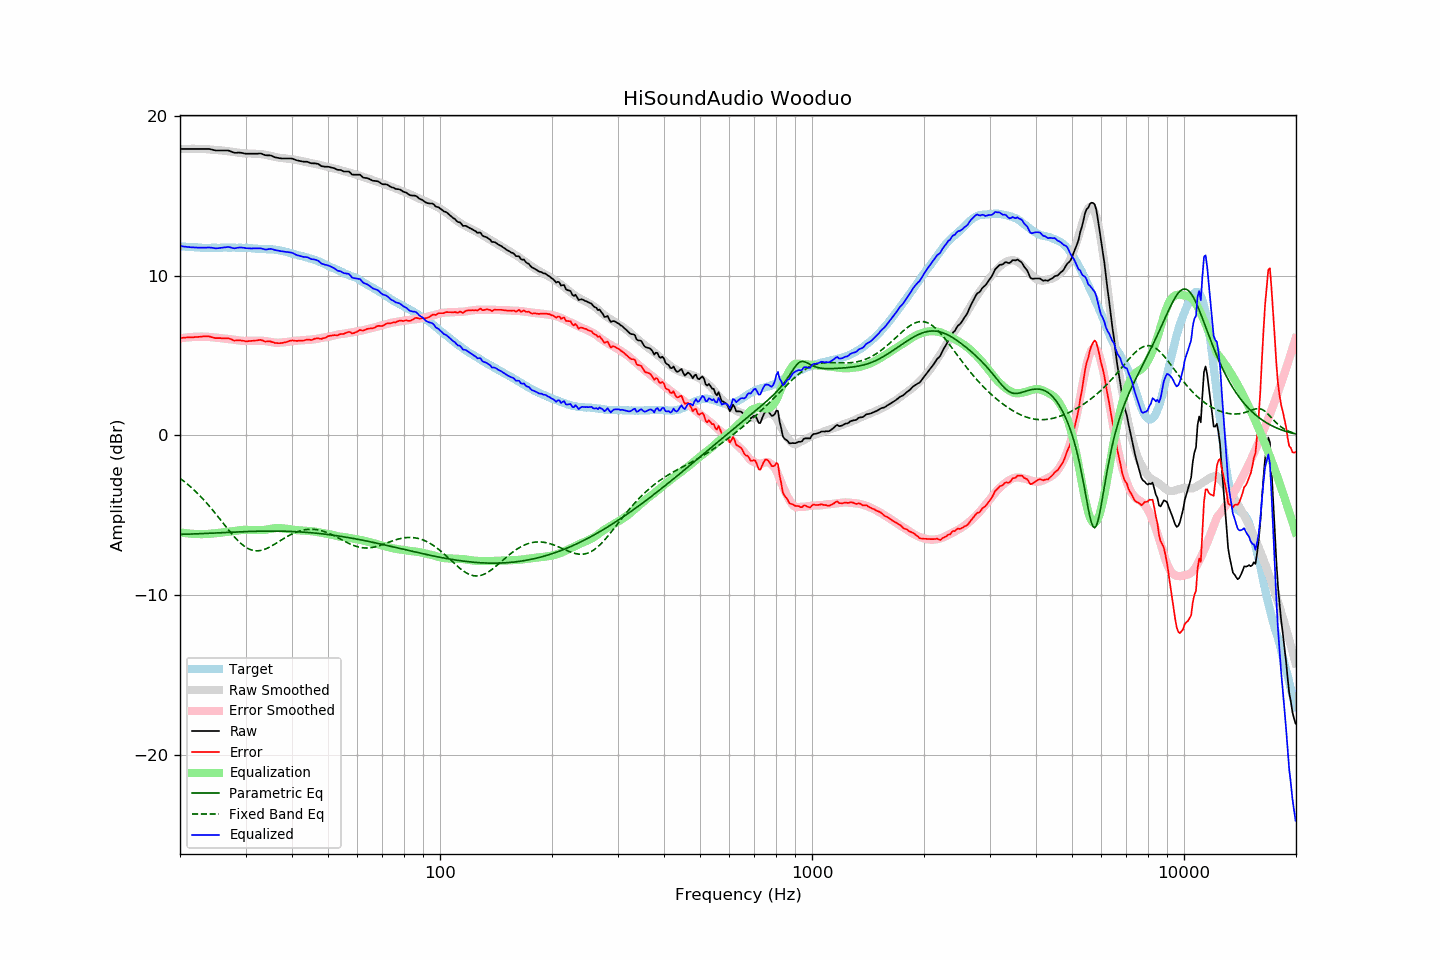

The table this chart was drawn from, first rows:
frequency, raw, error, smoothed, error_smoothed, equalization, parametric_eq, fixed_band_eq, equalized_raw, equalized_smoothed, target
20.00, 17.92, 6.09, 17.91, 6.07, -6.07, -6.19, -2.68, 11.85, 11.84, 11.84
20.20, 17.92, 6.10, 17.92, 6.09, -6.09, -6.19, -2.76, 11.84, 11.83, 11.83
20.40, 17.92, 6.11, 17.92, 6.10, -6.10, -6.19, -2.84, 11.82, 11.82, 11.82
20.61, 17.92, 6.11, 17.93, 6.11, -6.11, -6.19, -2.91, 11.81, 11.81, 11.82
20.81, 17.92, 6.13, 17.93, 6.13, -6.13, -6.18, -3.00, 11.80, 11.80, 11.80
21.02, 17.92, 6.13, 17.93, 6.14, -6.14, -6.18, -3.08, 11.79, 11.80, 11.80
21.23, 17.92, 6.14, 17.93, 6.15, -6.15, -6.18, -3.17, 11.78, 11.79, 11.79
21.44, 17.92, 6.13, 17.93, 6.15, -6.15, -6.17, -3.25, 11.77, 11.78, 11.80
21.66, 17.92, 6.14, 17.93, 6.16, -6.16, -6.17, -3.35, 11.76, 11.77, 11.79
21.87, 17.92, 6.15, 17.93, 6.17, -6.17, -6.17, -3.44, 11.76, 11.77, 11.78
22.09, 17.92, 6.16, 17.93, 6.17, -6.17, -6.16, -3.54, 11.75, 11.76, 11.77
22.31, 17.92, 6.16, 17.93, 6.17, -6.17, -6.16, -3.63, 11.75, 11.76, 11.77
22.54, 17.92, 6.17, 17.93, 6.18, -6.18, -6.15, -3.74, 11.75, 11.75, 11.76
22.76, 17.92, 6.18, 17.93, 6.18, -6.18, -6.15, -3.84, 11.74, 11.75, 11.75
22.99, 17.92, 6.19, 17.92, 6.18, -6.18, -6.15, -3.95, 11.74, 11.75, 11.74
23.22, 17.92, 6.20, 17.92, 6.18, -6.18, -6.14, -4.05, 11.75, 11.74, 11.73
23.45, 17.92, 6.19, 17.91, 6.17, -6.17, -6.14, -4.17, 11.75, 11.74, 11.74
23.69, 17.92, 6.20, 17.90, 6.17, -6.17, -6.13, -4.28, 11.76, 11.74, 11.73
23.92, 17.92, 6.20, 17.90, 6.16, -6.16, -6.13, -4.40, 11.76, 11.73, 11.73
24.16, 17.90, 6.17, 17.89, 6.15, -6.15, -6.12, -4.51, 11.75, 11.73, 11.74
24.40, 17.88, 6.14, 17.88, 6.14, -6.14, -6.12, -4.63, 11.74, 11.74, 11.75
24.65, 17.85, 6.11, 17.87, 6.14, -6.14, -6.11, -4.76, 11.72, 11.74, 11.75
24.89, 17.83, 6.09, 17.87, 6.13, -6.13, -6.11, -4.88, 11.71, 11.74, 11.75
25.14, 17.82, 6.09, 17.86, 6.12, -6.12, -6.10, -5.01, 11.71, 11.74, 11.74
25.39, 17.82, 6.09, 17.85, 6.11, -6.11, -6.10, -5.13, 11.72, 11.74, 11.74
25.65, 17.82, 6.09, 17.84, 6.09, -6.09, -6.09, -5.26, 11.73, 11.75, 11.74
25.91, 17.82, 6.08, 17.83, 6.08, -6.08, -6.09, -5.39, 11.75, 11.75, 11.75
26.16, 17.82, 6.07, 17.81, 6.06, -6.06, -6.08, -5.52, 11.76, 11.75, 11.76
26.43, 17.82, 6.07, 17.80, 6.05, -6.05, -6.08, -5.64, 11.77, 11.75, 11.76
26.69, 17.82, 6.07, 17.79, 6.04, -6.04, -6.07, -5.77, 11.78, 11.75, 11.76
26.96, 17.82, 6.08, 17.78, 6.03, -6.03, -6.07, -5.89, 11.79, 11.75, 11.75
27.23, 17.79, 6.05, 17.77, 6.02, -6.02, -6.06, -6.02, 11.77, 11.75, 11.75
27.50, 17.75, 6.01, 17.76, 6.01, -6.01, -6.06, -6.14, 11.75, 11.75, 11.75
27.77, 17.71, 5.96, 17.74, 5.99, -5.99, -6.05, -6.26, 11.72, 11.75, 11.76
28.05, 17.68, 5.93, 17.73, 5.98, -5.98, -6.05, -6.37, 11.71, 11.75, 11.76
28.33, 17.68, 5.95, 17.71, 5.96, -5.96, -6.04, -6.48, 11.72, 11.75, 11.74
28.62, 17.69, 5.96, 17.70, 5.95, -5.95, -6.04, -6.58, 11.75, 11.75, 11.74
28.90, 17.69, 5.95, 17.68, 5.94, -5.94, -6.03, -6.68, 11.76, 11.74, 11.75
29.19, 17.68, 5.94, 17.67, 5.92, -5.92, -6.03, -6.77, 11.76, 11.74, 11.75
29.48, 17.66, 5.93, 17.65, 5.91, -5.91, -6.03, -6.86, 11.75, 11.74, 11.74
29.78, 17.64, 5.91, 17.64, 5.91, -5.91, -6.02, -6.93, 11.74, 11.74, 11.74
30.08, 17.62, 5.88, 17.64, 5.91, -5.91, -6.02, -7.00, 11.72, 11.73, 11.75
30.38, 17.62, 5.89, 17.64, 5.92, -5.92, -6.02, -7.06, 11.71, 11.72, 11.74
30.68, 17.62, 5.91, 17.64, 5.92, -5.92, -6.01, -7.11, 11.70, 11.72, 11.72
30.99, 17.62, 5.91, 17.64, 5.93, -5.93, -6.01, -7.15, 11.70, 11.71, 11.72
31.30, 17.62, 5.92, 17.63, 5.93, -5.93, -6.01, -7.18, 11.70, 11.71, 11.71
31.61, 17.62, 5.93, 17.63, 5.93, -5.93, -6.00, -7.21, 11.70, 11.70, 11.70
31.93, 17.62, 5.94, 17.62, 5.93, -5.93, -6.00, -7.22, 11.70, 11.69, 11.69
32.24, 17.62, 5.94, 17.62, 5.93, -5.93, -6.00, -7.22, 11.69, 11.69, 11.69
32.57, 17.63, 5.97, 17.61, 5.93, -5.93, -6.00, -7.22, 11.70, 11.68, 11.67
32.89, 17.64, 5.98, 17.60, 5.93, -5.93, -5.99, -7.20, 11.71, 11.67, 11.67
33.22, 17.61, 5.95, 17.59, 5.93, -5.93, -5.99, -7.18, 11.69, 11.67, 11.67
33.55, 17.57, 5.92, 17.58, 5.92, -5.92, -5.99, -7.15, 11.66, 11.66, 11.66
33.89, 17.53, 5.87, 17.56, 5.90, -5.90, -5.99, -7.12, 11.63, 11.66, 11.67
34.23, 17.52, 5.88, 17.54, 5.89, -5.89, -5.99, -7.07, 11.64, 11.65, 11.65
34.57, 17.52, 5.88, 17.52, 5.87, -5.87, -5.99, -7.03, 11.65, 11.65, 11.65
34.92, 17.52, 5.89, 17.49, 5.85, -5.85, -5.99, -6.97, 11.67, 11.64, 11.64
35.27, 17.49, 5.85, 17.47, 5.83, -5.83, -5.99, -6.92, 11.66, 11.64, 11.65
35.62, 17.45, 5.83, 17.44, 5.82, -5.82, -5.99, -6.86, 11.64, 11.63, 11.63
35.97, 17.40, 5.78, 17.42, 5.81, -5.81, -5.99, -6.80, 11.60, 11.62, 11.63
... 635 more rows
